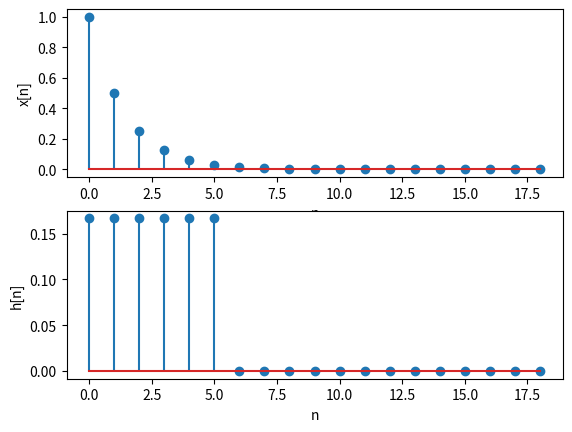
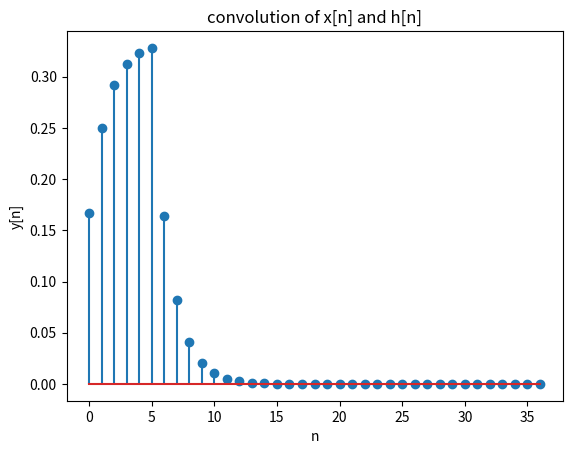
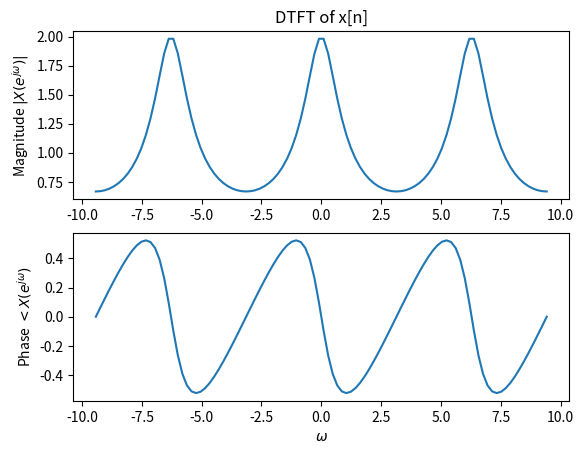
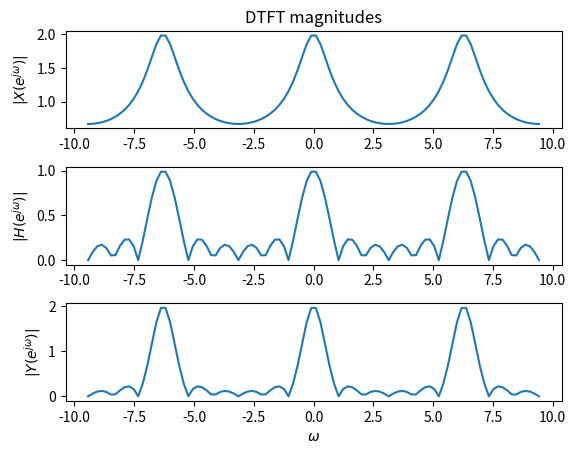

Reproduce these figures in Python, in order.
import numpy as np
from scipy import signal as sig
import matplotlib.pyplot as plt

N=20
M=5


# (a) plotting discrete signals

n=np.arange(0,N-1)


un = (n>=0).astype(float)
xn = (1/2)**n * un

mask = ((n>=0)*(n<=M)).astype(int)
hn = mask/(M+1)

plt.figure(0)

plt.subplot(2,1,1)
plt.xlabel('n')
plt.ylabel('x[n]')
plt.stem(n, xn)

plt.subplot(2,1,2)
plt.xlabel('n')
plt.ylabel('h[n]')
plt.stem(n, hn)



# (b) discrete convolution

yn = sig.convolve(xn,hn)
nn=np.arange(0,len(yn))


plt.figure(1)
plt.title('convolution of x[n] and h[n]')
plt.xlabel('n')
plt.ylabel('y[n]')
plt.stem(nn,yn)


# (c) computing DTFT
pi=np.pi

W=np.linspace(-3*pi,3*pi,100)

W=np.array([W]).T

X = np.dot(np.exp((-1)*n*W*1j), xn)
H = np.dot(np.exp((-1)*n*W*1j), hn)
Y = H*X


plt.figure(2)
plt.subplot(2,1,1)
plt.title('DTFT of x[n]')
plt.ylabel('Magnitude $|X(e^{j\omega})|$')
plt.plot(W,abs(X))

plt.subplot(2,1,2)
plt.xlabel('$\omega$')
plt.ylabel('Phase $<X(e^{j\omega})$')
plt.plot(W,np.angle(X))

plt.figure(3)
plt.subplot(3,1,1)
plt.title('DTFT magnitudes')
plt.ylabel('$|X(e^{j\omega})|$')
plt.plot(W,abs(X))

plt.subplot(3,1,2)
plt.ylabel('$|H(e^{j\omega})|$')
plt.plot(W,abs(H))

plt.subplot(3,1,3)
plt.ylabel('$|Y(e^{j\omega})|$')
plt.plot(W,abs(Y))
plt.xlabel('$\omega$')

plt.subplots_adjust(hspace=0.4)

# display the plot
plt.show()

